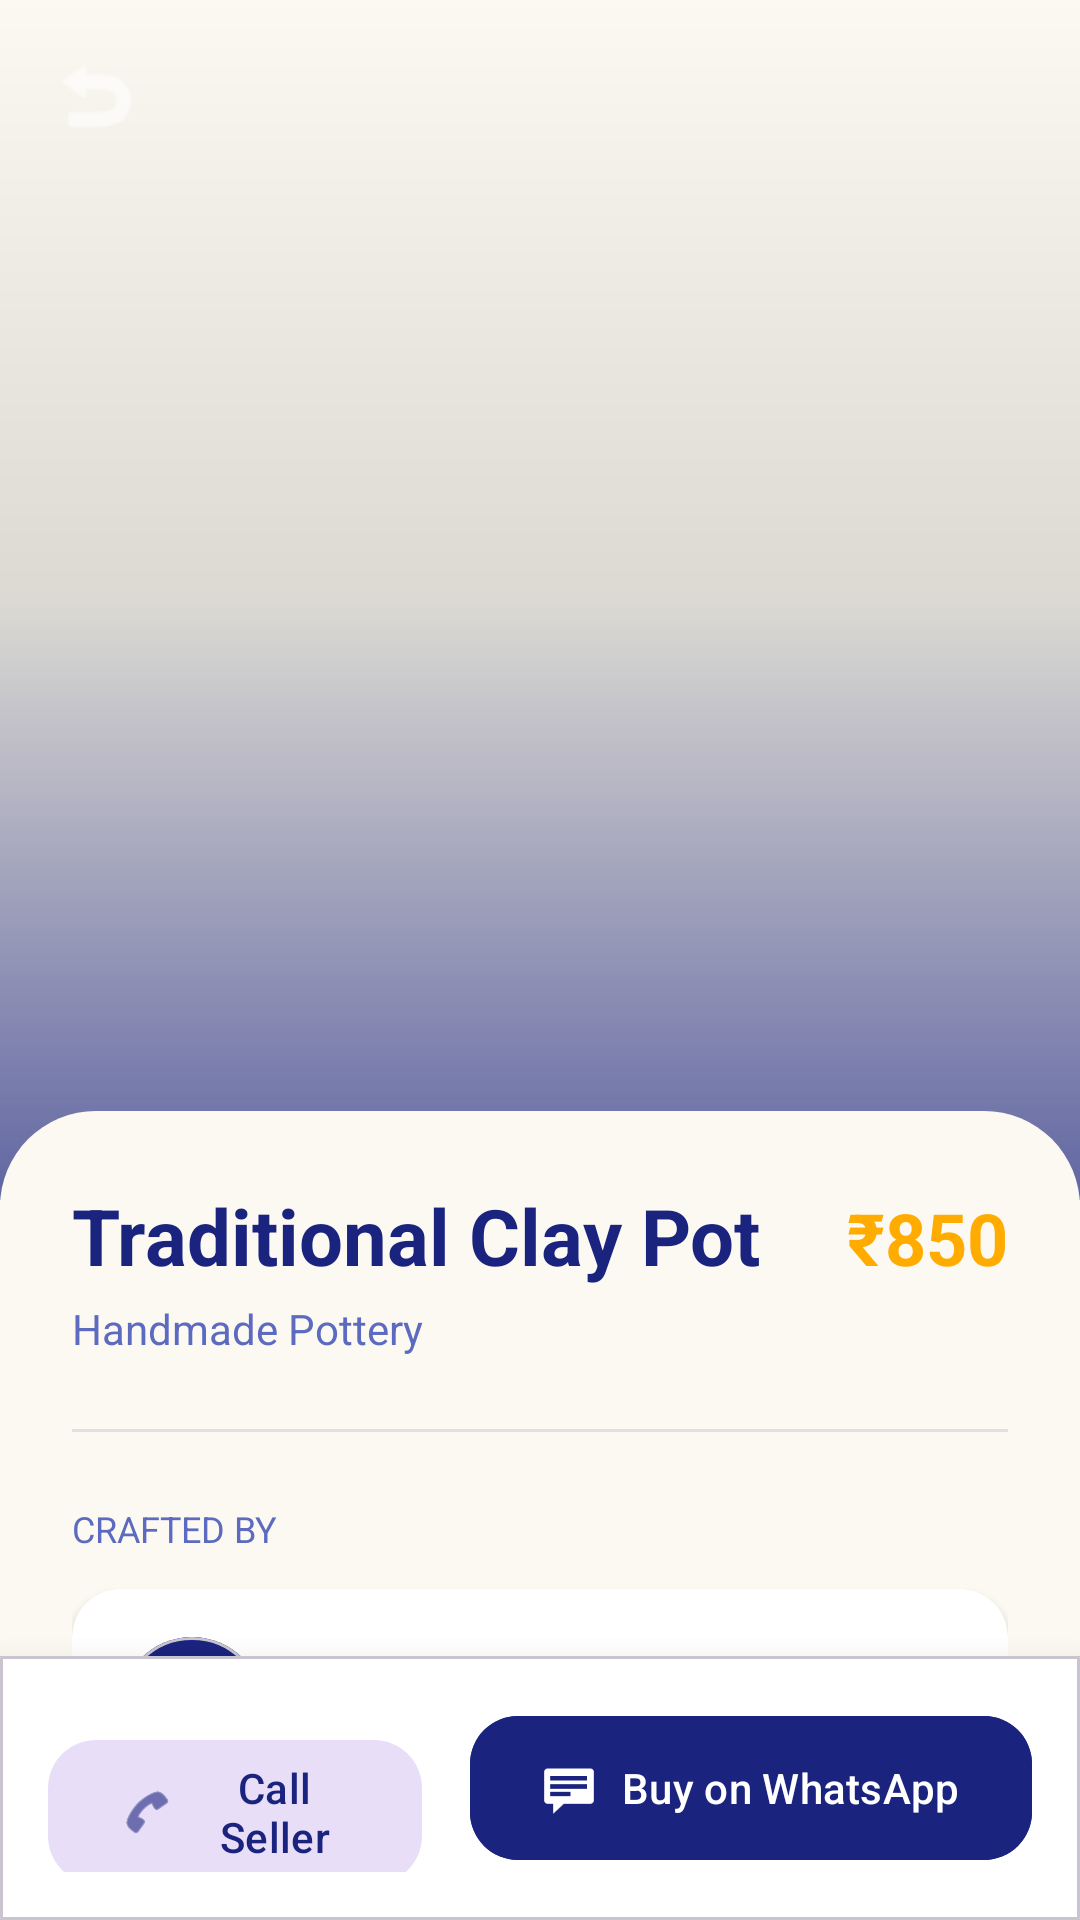

The Android layout XML behind this screen, and the referenced resources:
<!-- AndroidManifest.xml: application theme Theme.HalliSantheApp -->
<!-- res/layout/activity_product_detail.xml -->
<?xml version="1.0" encoding="utf-8"?>
<androidx.coordinatorlayout.widget.CoordinatorLayout xmlns:android="http://schemas.android.com/apk/res/android"
    xmlns:app="http://schemas.android.com/apk/res-auto"
    xmlns:tools="http://schemas.android.com/tools"
    android:layout_width="match_parent"
    android:layout_height="match_parent"
    android:background="@color/bg_soft_cream">

    <com.google.android.material.appbar.AppBarLayout
        android:id="@+id/appBar"
        android:layout_width="match_parent"
        android:layout_height="400dp"
        android:background="@android:color/transparent">

        <com.google.android.material.appbar.CollapsingToolbarLayout
            android:layout_width="match_parent"
            android:layout_height="match_parent"
            app:contentScrim="@color/brand_primary"
            app:layout_scrollFlags="scroll|exitUntilCollapsed">

            <ImageView
                android:id="@+id/imgProductLarge"
                android:layout_width="match_parent"
                android:layout_height="match_parent"
                android:scaleType="centerCrop"
                app:layout_collapseMode="parallax" />

            <View
                android:layout_width="match_parent"
                android:layout_height="match_parent"
                android:background="@drawable/gradient_overlay_royal" />

            <androidx.appcompat.widget.Toolbar
                android:id="@+id/toolbar"
                android:layout_width="match_parent"
                android:layout_height="?attr/actionBarSize"
                app:layout_collapseMode="pin">
                <ImageView
                    android:id="@+id/btnBack"
                    android:layout_width="32dp"
                    android:layout_height="32dp"
                    android:src="@android:drawable/ic_menu_revert"
                    app:tint="@color/white" />
            </androidx.appcompat.widget.Toolbar>

        </com.google.android.material.appbar.CollapsingToolbarLayout>
    </com.google.android.material.appbar.AppBarLayout>

    <androidx.core.widget.NestedScrollView
        android:layout_width="match_parent"
        android:layout_height="match_parent"
        android:layout_marginTop="-30dp"
        android:background="@drawable/rounded_top_card"
        app:layout_behavior="@string/appbar_scrolling_view_behavior">

        <LinearLayout
            android:layout_width="match_parent"
            android:layout_height="wrap_content"
            android:orientation="vertical"
            android:padding="24dp">

            <LinearLayout
                android:layout_width="match_parent"
                android:layout_height="wrap_content"
                android:orientation="horizontal">
                <TextView
                    android:id="@+id/tvName"
                    android:layout_width="0dp"
                    android:layout_height="wrap_content"
                    android:layout_weight="1"
                    android:text="Traditional Clay Pot"
                    android:textColor="@color/brand_primary"
                    android:textSize="26sp"
                    android:textStyle="bold" />
                <TextView
                    android:id="@+id/tvPrice"
                    android:layout_width="wrap_content"
                    android:layout_height="wrap_content"
                    android:text="₹850"
                    android:textColor="@color/brand_secondary"
                    android:textSize="24sp"
                    android:textStyle="bold" />
            </LinearLayout>

            <TextView
                android:id="@+id/tvCategory"
                android:layout_width="wrap_content"
                android:layout_height="wrap_content"
                android:layout_marginTop="4dp"
                android:text="Handmade Pottery"
                android:textColor="@color/text_muted"
                android:textSize="14sp" />

            <View
                android:layout_width="match_parent"
                android:layout_height="1dp"
                android:layout_marginVertical="24dp"
                android:background="#E0E0E0" />

            <TextView
                android:layout_width="wrap_content"
                android:layout_height="wrap_content"
                android:text="Crafted by"
                android:textColor="@color/text_muted"
                android:textSize="12sp"
                android:textAllCaps="true" />

            
            <com.google.android.material.card.MaterialCardView
                android:id="@+id/cardArtisan"
                android:layout_width="match_parent"
                android:layout_height="wrap_content"
                android:layout_marginTop="12dp"
                app:cardBackgroundColor="@color/white"
                app:cardCornerRadius="16dp"
                app:cardElevation="2dp"
                app:strokeWidth="0dp">
                <LinearLayout
                    android:layout_width="match_parent"
                    android:layout_height="wrap_content"
                    android:gravity="center_vertical"
                    android:orientation="horizontal"
                    android:padding="16dp">
                    <com.google.android.material.card.MaterialCardView
                        android:layout_width="48dp"
                        android:layout_height="48dp"
                        app:cardCornerRadius="24dp">
                        <TextView
                            android:id="@+id/tvInitial"
                            android:layout_width="match_parent"
                            android:layout_height="match_parent"
                            android:background="@color/brand_primary"
                            android:gravity="center"
                            android:text="R"
                            android:textColor="@color/white"
                            android:textStyle="bold" />
                    </com.google.android.material.card.MaterialCardView>
                    <LinearLayout
                        android:layout_width="0dp"
                        android:layout_height="wrap_content"
                        android:layout_marginStart="16dp"
                        android:layout_weight="1"
                        android:orientation="vertical">
                        <TextView
                            android:id="@+id/tvSellerName"
                            android:layout_width="wrap_content"
                            android:layout_height="wrap_content"
                            android:text="Ramu Kaka"
                            android:textColor="@color/brand_primary"
                            android:textStyle="bold" />
                        <TextView
                            android:id="@+id/tvSellerContact"
                            android:layout_width="wrap_content"
                            android:layout_height="wrap_content"
                            android:text="+91 9876543210"
                            android:textColor="@color/text_muted"
                            android:textSize="12sp" />
                    </LinearLayout>
                    <ImageView
                        android:layout_width="24dp"
                        android:layout_height="24dp"
                        android:src="@android:drawable/ic_media_play"
                        app:tint="@color/brand_secondary"
                        android:rotation="0" />
                </LinearLayout>
            </com.google.android.material.card.MaterialCardView>

            <TextView
                android:layout_width="wrap_content"
                android:layout_height="wrap_content"
                android:layout_marginTop="32dp"
                android:text="About this Craft"
                android:textColor="@color/brand_primary"
                android:textSize="18sp"
                android:textStyle="bold" />

            <TextView
                android:id="@+id/tvDescription"
                android:layout_width="match_parent"
                android:layout_height="wrap_content"
                android:layout_marginTop="12dp"
                android:lineSpacingExtra="4dp"
                android:text="Detailed description of the product and its cultural significance..."
                android:textColor="@color/text_muted"
                android:textSize="15sp" />

            <View
                android:layout_width="match_parent"
                android:layout_height="100dp" />

        </LinearLayout>
    </androidx.core.widget.NestedScrollView>

    
    <com.google.android.material.card.MaterialCardView
        android:layout_width="match_parent"
        android:layout_height="wrap_content"
        android:layout_gravity="bottom"
        app:cardBackgroundColor="@color/white"
        app:cardCornerRadius="0dp"
        app:cardElevation="16dp">
        <LinearLayout
            android:layout_width="match_parent"
            android:layout_height="wrap_content"
            android:orientation="horizontal"
            android:padding="16dp">
            <com.google.android.material.button.MaterialButton
                android:id="@+id/btnCall"
                style="@style/Widget.Material3.Button.TonalButton"
                android:layout_width="0dp"
                android:layout_height="56dp"
                android:layout_marginEnd="8dp"
                android:layout_weight="1"
                android:text="Call Seller"
                android:textColor="@color/brand_primary"
                app:cornerRadius="16dp"
                app:icon="@android:drawable/ic_menu_call"
                app:iconTint="@color/brand_primary" />
            <com.google.android.material.button.MaterialButton
                android:id="@+id/btnContact"
                android:layout_width="0dp"
                android:layout_height="56dp"
                android:layout_marginStart="8dp"
                android:layout_weight="1.5"
                android:backgroundTint="@color/brand_primary"
                android:text="Buy on WhatsApp"
                android:textColor="@color/white"
                app:cornerRadius="16dp"
                app:icon="@android:drawable/stat_notify_chat"
                app:iconTint="@color/white" />
        </LinearLayout>
    </com.google.android.material.card.MaterialCardView>

</androidx.coordinatorlayout.widget.CoordinatorLayout>
<!-- resources referenced by this layout -->
<resources>
  <color name="bg_soft_cream">#FCF9F2</color>
  <color name="brand_primary">#1A237E</color>
  <color name="brand_secondary">#FFAB00</color>
  <color name="text_muted">#5C6BC0</color>
  <color name="white">#FFFFFF</color>
  <!-- drawable gradient_overlay_royal (drawable) -->
  <?xml version="1.0" encoding="utf-8"?>
  <shape xmlns:android="http://schemas.android.com/apk/res/android">
      <gradient
          android:angle="90"
          android:endColor="#00000000"
          android:centerColor="#20000000"
          android:startColor="#B01A237E" />
  </shape>
  <!-- drawable rounded_top_card (drawable) -->
  <?xml version="1.0" encoding="utf-8"?>
  <shape xmlns:android="http://schemas.android.com/apk/res/android">
      <solid android:color="@color/bg_soft_cream" />
      <corners
          android:topLeftRadius="32dp"
          android:topRightRadius="32dp" />
  </shape>
  <style name="Theme.HalliSantheApp" parent="Base.Theme.HalliSantheApp" />
  <style name="Base.Theme.HalliSantheApp" parent="Theme.Material3.DayNight.NoActionBar">
          <item name="colorPrimary">@color/brand_primary</item>
          <item name="colorSecondary">@color/brand_secondary</item>
          <item name="android:windowBackground">@color/bg_white</item>
          <item name="android:colorBackground">@color/bg_white</item>
          <item name="android:statusBarColor">@color/bg_white</item>
          <item name="android:windowLightStatusBar">true</item>
      </style>
  <color name="bg_white">#FFFFFF</color>
</resources>
